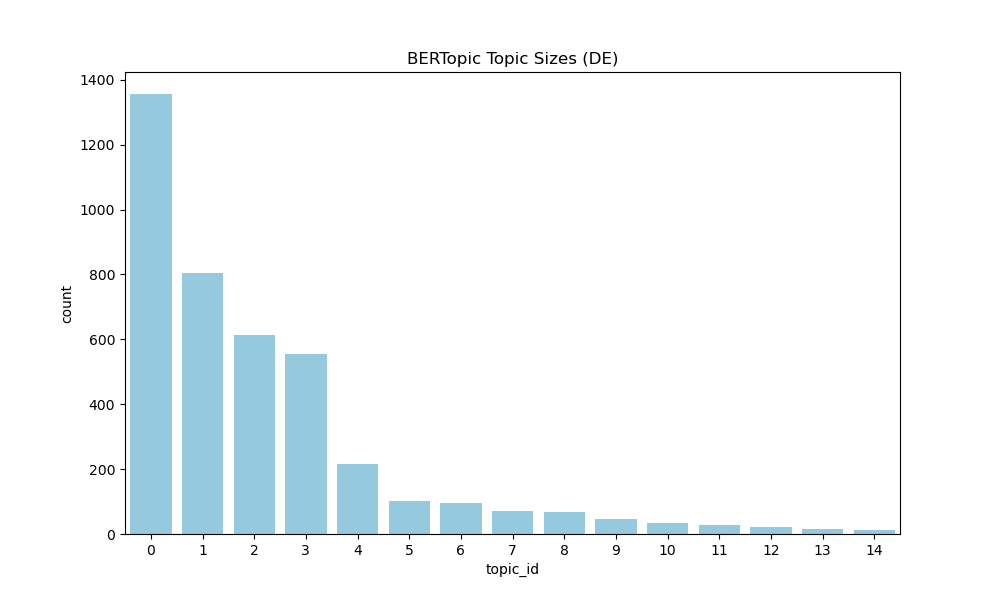

The file beside this chart, header and first rows:
topic_id, count
-1, 960
0, 1356
1, 805
2, 614
3, 554
4, 217
5, 103
6, 95
7, 70
8, 69
9, 47
10, 34
11, 29
12, 21
13, 15
14, 11
